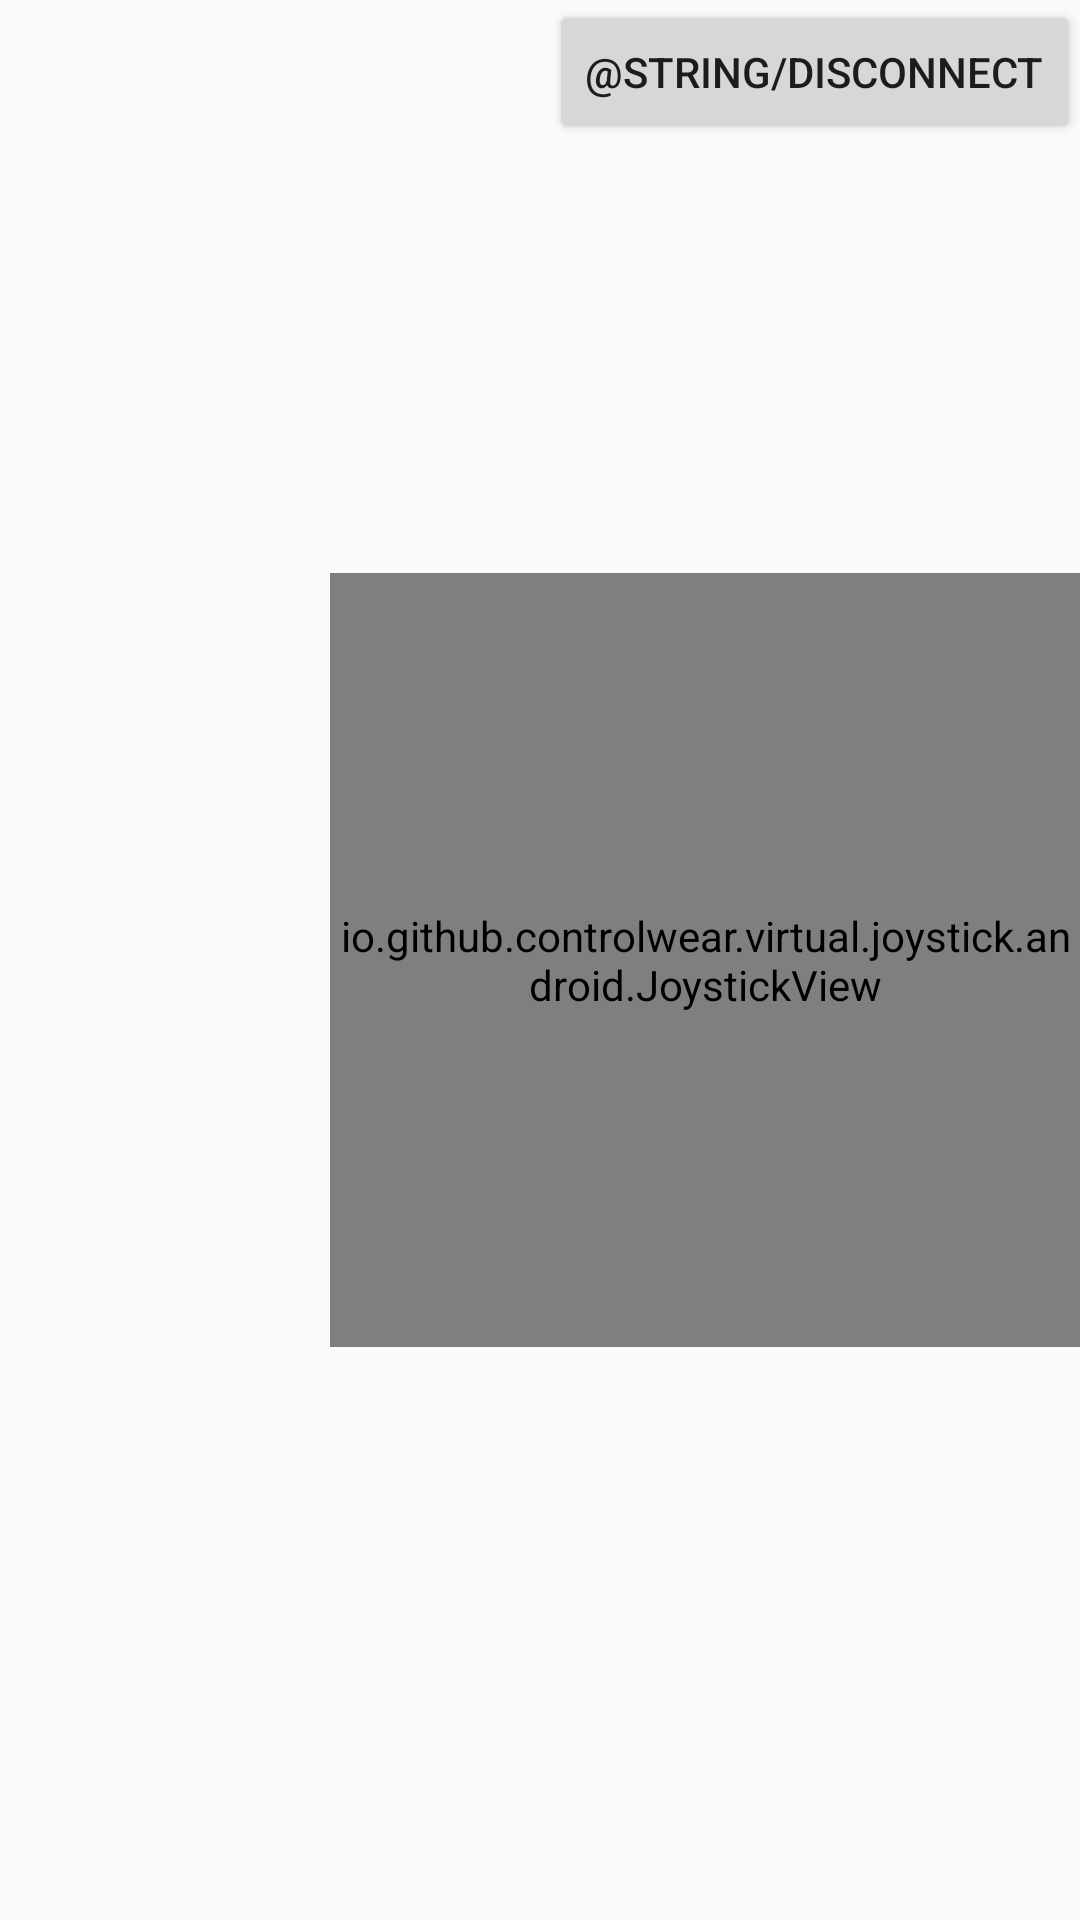

Layout XML and referenced resources for this Android screen:
<!-- AndroidManifest.xml: application theme AppTheme -->
<!-- res/layout/activity_steering.xml -->
<?xml version="1.0" encoding="utf-8"?>
<androidx.constraintlayout.widget.ConstraintLayout
    xmlns:android="http://schemas.android.com/apk/res/android"
    xmlns:tools="http://schemas.android.com/tools"
    android:layout_width="match_parent"
    android:layout_height="match_parent"
    xmlns:app="http://schemas.android.com/apk/res-auto">


    <Button
        android:id="@+id/control_led_disconnect"
        android:layout_width="wrap_content"
        android:layout_height="wrap_content"
        android:text="@string/disconnect"
        app:layout_constraintLeft_toLeftOf="parent"
        app:layout_constraintRight_toRightOf="parent"
        tools:layout_editor_absoluteY="32dp"
        app:layout_constraintEnd_toEndOf="parent"
        app:layout_constraintTop_toTopOf="parent"
        />

    <LinearLayout
        android:layout_width="fill_parent"
        android:layout_height="fill_parent"
        android:gravity="center_horizontal|center_vertical|left"
        android:orientation="horizontal"
        app:layout_constraintEnd_toEndOf="parent"
        app:layout_constraintTop_toTopOf="parent"
        android:padding="30dp"
        >
    <GridLayout
        android:layout_width="161dp"
        android:layout_height="162dp"
        tools:layout_editor_absoluteX="85dp"
        tools:layout_editor_absoluteY="164dp"
        >

        <Button
            android:id="@+id/turn_right"
            style="@style/Widget.MaterialComponents.Button"
            android:layout_width="57dp"
            android:layout_height="57dp"
            android:layout_row="1"
            android:layout_column="2"
            android:minWidth="0dp"
            android:minHeight="0dp"
            android:padding="0dp"
            app:backgroundTint="@android:color/transparent"
            app:icon="@android:drawable/ic_input_add"
            app:iconGravity="textStart"
            app:iconPadding="0dp"
            app:iconSize="96dp"
            app:iconTint="#FFC107"
            app:layout_column="0"
            app:layout_row="0" />

        <Button
            android:id="@+id/turn_left"
            style="@style/Widget.MaterialComponents.Button"
            android:layout_width="57dp"
            android:layout_height="57dp"
            android:layout_row="1"
            android:layout_column="0"
            android:minWidth="0dp"
            android:minHeight="0dp"
            android:padding="0dp"
            app:backgroundTint="@android:color/transparent"
            app:icon="@android:drawable/checkbox_off_background"
            app:iconGravity="textStart"
            app:iconPadding="0dp"
            app:iconSize="60dp"
            app:iconTint="#850374"
            app:layout_column="1"
            app:layout_row="1" />

        <Button
            android:id="@+id/go_up"
            style="@style/Widget.MaterialComponents.Button"
            android:layout_width="50dp"
            android:layout_height="50dp"
            android:layout_row="0"
            android:layout_column="1"
            android:minWidth="0dp"
            android:minHeight="0dp"
            android:padding="0dp"
            app:backgroundTint="@android:color/transparent"
            app:icon="@android:drawable/ic_media_play"
            app:iconGravity="textStart"
            app:iconPadding="0dp"
            app:iconSize="60dp"
            app:iconTint="#CF0E24" />

        <Button
            android:id="@+id/go_down"
            style="@style/Widget.MaterialComponents.Button"
            android:layout_width="50dp"
            android:layout_height="50dp"
            android:layout_row="2"
            android:layout_column="1"
            android:minWidth="0dp"
            android:minHeight="0dp"
            android:padding="0dp"
            app:backgroundTint="@android:color/transparent"
            app:icon="@android:drawable/ic_delete"
            app:iconGravity="textStart"
            app:iconPadding="0dp"
            app:iconSize="65dp"
            app:iconTint="#0FAA03" />

        <Button
            android:id="@+id/stop"
            style="@style/Widget.MaterialComponents.Button"
            android:layout_width="57dp"
            android:layout_height="57dp"
            android:layout_row="1"
            android:layout_column="1"
            android:minWidth="0dp"
            android:minHeight="0dp"
            android:padding="0dp"
            app:backgroundTint="@android:color/transparent"
            app:icon="@android:drawable/btn_star_big_on"
            app:iconGravity="textStart"
            app:iconPadding="0dp"
            app:iconSize="50dp"
            app:iconTint="#E91E63"
            app:layout_column="0"
            app:layout_row="0" />

    </GridLayout>

    </LinearLayout>

    <LinearLayout
        android:layout_width="fill_parent"
        android:layout_height="fill_parent"
        android:gravity="center_horizontal|center_vertical|right"
        android:orientation="horizontal"
        app:layout_constraintEnd_toEndOf="parent"
        app:layout_constraintTop_toTopOf="parent"
        >

        <io.github.controlwear.virtual.joystick.android.JoystickView
            android:id="@+id/joyStick"
            android:layout_width="250dp"
            android:layout_height="258dp"
            android:gravity="center_horizontal|center_vertical|right"
            app:JV_backgroundColor="#7A807F"
            app:JV_backgroundSizeRatio="60%"
            app:JV_borderColor="#FFC107"
            app:JV_borderWidth="2dp"
            app:JV_buttonColor="#0B0300"
            app:JV_buttonSizeRatio="10%"
            app:JV_fixedCenter="false" />
    </LinearLayout>
</androidx.constraintlayout.widget.ConstraintLayout>
<!-- resources referenced by this layout -->
<resources>
  <style name="AppTheme" parent="Theme.AppCompat.DayNight.NoActionBar">
  
      
          <item name="colorPrimary">#000000</item>
          <item name="colorPrimaryDark">#000000</item>
          <item name="colorAccent">#000000</item>
      </style>
</resources>
